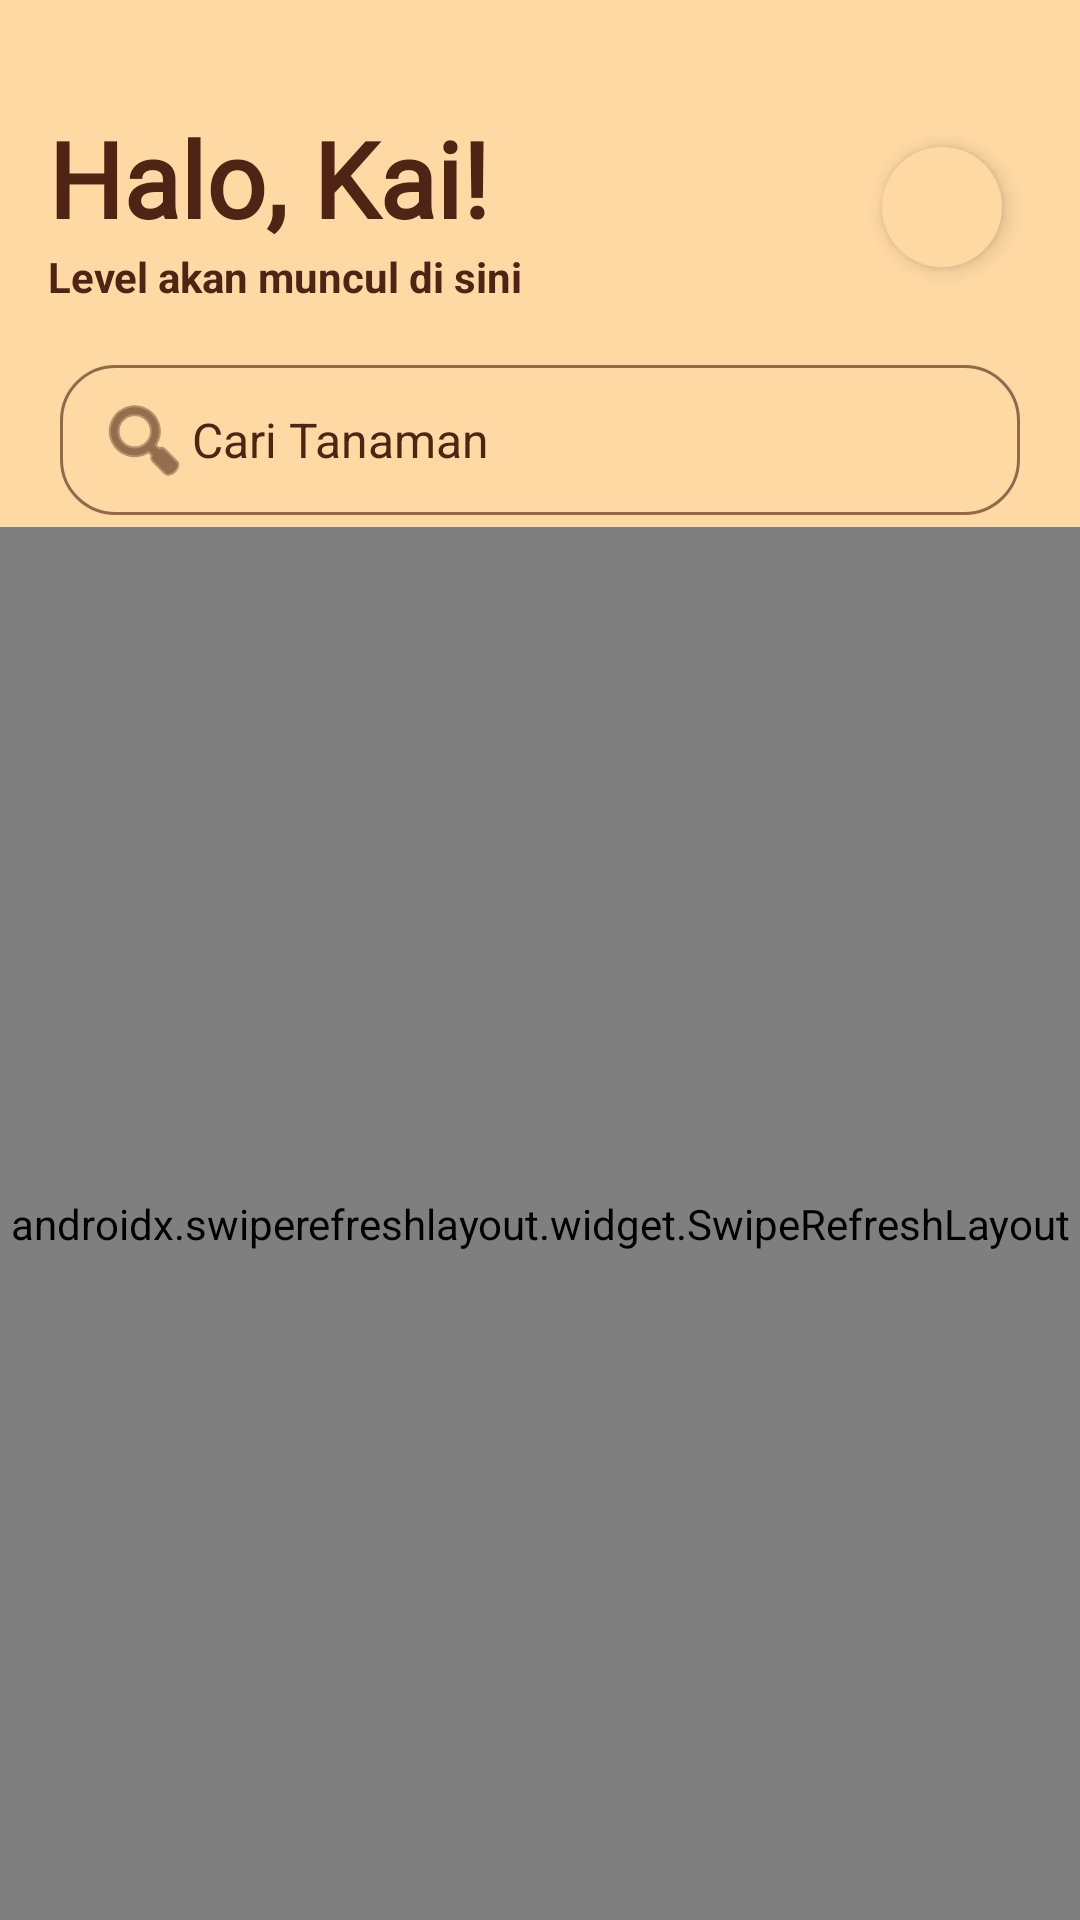

Reconstruct the res/layout file that produces this screen, plus the resources it refers to.
<!-- AndroidManifest.xml: application theme Theme.GrowMate -->
<!-- res/layout/fragment_home.xml -->
<?xml version="1.0" encoding="utf-8"?>
<LinearLayout xmlns:android="http://schemas.android.com/apk/res/android"
    xmlns:tools="http://schemas.android.com/tools"
    xmlns:app="http://schemas.android.com/apk/res-auto"
    android:orientation="vertical"
    android:layout_width="match_parent"
    android:layout_height="match_parent"
    android:background="@color/bg">

    
    <androidx.constraintlayout.widget.ConstraintLayout
        android:layout_width="match_parent"
        android:layout_height="wrap_content"
        android:padding="16dp"
        android:layout_marginTop="20dp">

        <LinearLayout
            android:id="@+id/linear1"
            android:layout_width="wrap_content"
            android:layout_height="wrap_content"
            android:orientation="vertical"
            tools:ignore="MissingConstraints">
            <TextView
                android:id="@+id/tvGreeting"
                android:layout_width="wrap_content"
                android:layout_height="wrap_content"
                android:text="@string/home_greeting"
                android:textSize="35sp"
                android:textStyle="bold"
                android:textColor="@color/brown"
                android:fontFamily="@font/jersey10_regular"
                app:layout_constraintTop_toTopOf="parent"
                app:layout_constraintStart_toStartOf="parent" />

            <TextView
                android:id="@+id/tvLevelGreeting"
                android:layout_width="wrap_content"
                android:layout_height="wrap_content"
                android:text="@string/home_level_info"
                android:textSize="14sp"
                android:textStyle="bold"
                android:textColor="@color/brown"
                app:layout_constraintTop_toBottomOf="@id/tvGreeting"
                app:layout_constraintStart_toStartOf="@id/tvGreeting" />

        </LinearLayout>

        <ImageView
            android:id="@+id/ivProfile"
            android:layout_width="40dp"
            android:layout_height="40dp"
            android:layout_marginEnd="10dp"
            android:src="@drawable/mascot"
            android:background="@drawable/circle_background"
            android:scaleType="centerCrop"
            android:contentDescription="@string/profile_picture"
            app:layout_constraintTop_toTopOf="@+id/linear1"
            app:layout_constraintBottom_toBottomOf="@+id/linear1"
            app:layout_constraintEnd_toEndOf="parent"
            android:elevation="4dp" />

    </androidx.constraintlayout.widget.ConstraintLayout>

    <EditText
        android:id="@+id/etSearch"
        android:layout_width="match_parent"
        android:layout_height="50dp"
        android:layout_marginStart="20dp"
        android:layout_marginEnd="20dp"
        android:layout_marginTop="4dp"
        android:layout_marginBottom="4dp"
        android:autofillHints="search"
        android:hint="@string/home_search"
        android:background="@drawable/rounded_edittext_selector"
        android:padding="12dp"
        android:textSize="16sp"
        android:textColor="@color/brown"
        android:textColorHint="@color/brown"
        android:drawableStart="@android:drawable/ic_menu_search"
        android:drawableTint="@color/brown"
        android:inputType="text"/>


    
    <androidx.swiperefreshlayout.widget.SwipeRefreshLayout
        android:id="@+id/swipeRefresh"
        android:layout_width="match_parent"
        android:layout_height="0dp"
        android:layout_weight="1"
        tools:ignore="MissingClass">

        <FrameLayout
            android:layout_width="match_parent"
            android:layout_height="match_parent">

            
            <androidx.recyclerview.widget.RecyclerView
                android:id="@+id/recyclerView"
                android:layout_width="match_parent"
                android:layout_height="match_parent"
                android:paddingBottom="80dp"
                android:clipToPadding="false" />

            
            <TextView
                android:id="@+id/tvEmpty"
                android:layout_width="wrap_content"
                android:layout_height="wrap_content"
                android:text="@string/home_empty_state"
                android:textSize="20sp"
                android:textStyle="bold"
                android:textColor="@color/brown"
                android:layout_gravity="center"
                android:visibility="gone"/>
        </FrameLayout>

    </androidx.swiperefreshlayout.widget.SwipeRefreshLayout>

</LinearLayout>
<!-- resources referenced by this layout -->
<resources>
  <color name="bg">#fed9a4</color>
  <color name="brown">#4f2415</color>
  <!-- drawable circle_background (drawable) -->
  <shape xmlns:android="http://schemas.android.com/apk/res/android"
      android:shape="oval">
      <solid android:color="@color/bg" />
  </shape>
  <!-- drawable rounded_edittext_selector (drawable) -->
  <?xml version="1.0" encoding="utf-8"?>
  <selector xmlns:android="http://schemas.android.com/apk/res/android">
      <item android:state_focused="true" android:drawable="@drawable/rounded_edittext_focused"/>
      <item android:drawable="@drawable/rounded_edittext_normal"/>
  </selector>
  <string name="home_empty_state">Belum ada tanaman</string>
  <string name="home_greeting">Halo, Kai!</string>
  <string name="home_level_info">Level akan muncul di sini</string>
  <string name="home_search">Cari Tanaman</string>
  <string name="profile_picture">Foto Profil</string>
  <style name="Theme.GrowMate" parent="Base.Theme.GrowMate" />
  <!-- drawable rounded_edittext_focused (drawable) -->
  <?xml version="1.0" encoding="utf-8"?>
  <shape xmlns:android="http://schemas.android.com/apk/res/android"
      android:shape="rectangle">
      <solid android:color="@color/bg" />
      <corners android:radius="18dp"/>
      <stroke
          android:width="2dp"
          android:color="@color/brown" />
  </shape>
  <!-- drawable rounded_edittext_normal (drawable) -->
  <?xml version="1.0" encoding="utf-8"?>
  <shape xmlns:android="http://schemas.android.com/apk/res/android"
      android:shape="rectangle">
      <solid android:color="@color/bg" />
      <corners android:radius="18dp"/>
      <stroke
          android:width="1dp"
          android:color="#9D4F2415" />
      <alpha android:value="0.2" />
  </shape>
  <style name="Base.Theme.GrowMate" parent="Theme.Material3.DayNight.NoActionBar">
          <item name="android:windowIsTranslucent">true</item>
          
          
      </style>
</resources>
